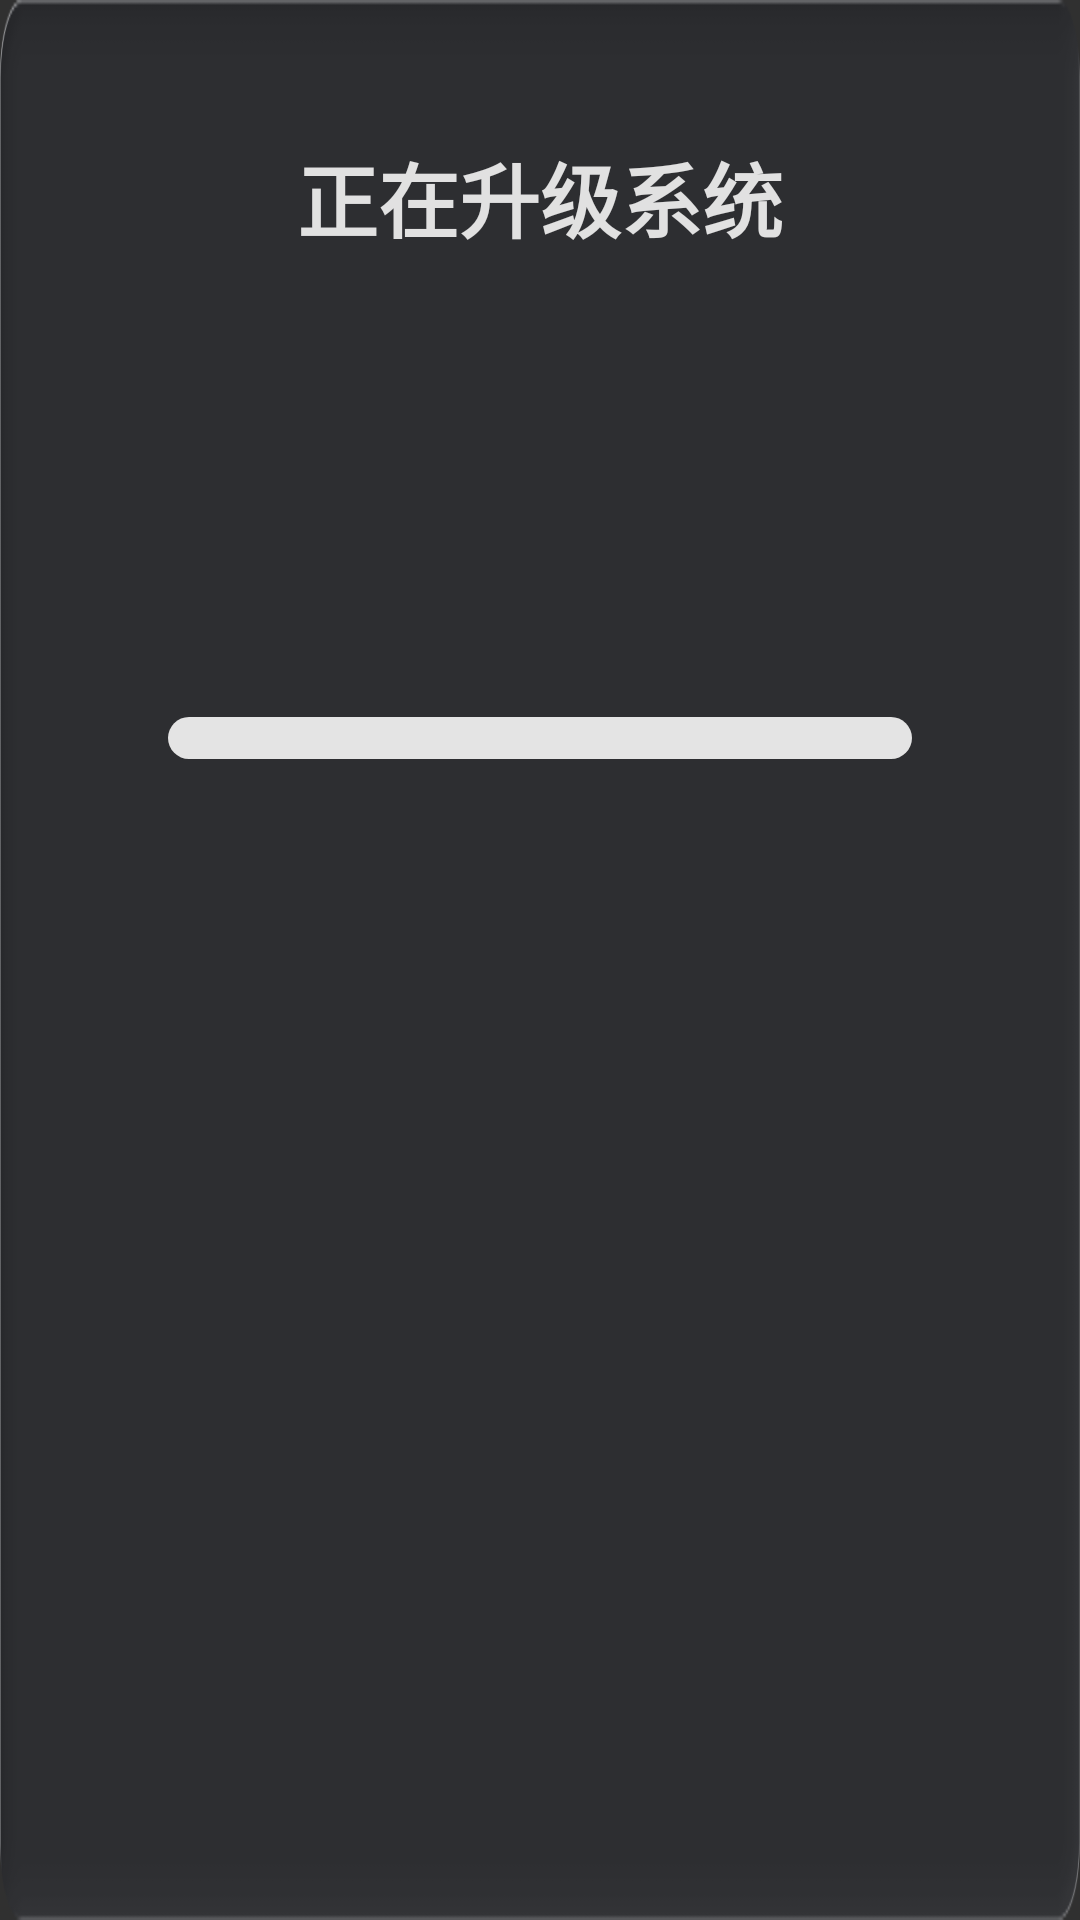

Produce the Android XML layout that renders to this screen, including the resource entries it uses.
<!-- AndroidManifest.xml: application theme AppTheme -->
<!-- res/layout/dialog_system_update_progress.xml -->
<?xml version="1.0" encoding="utf-8"?>
<LinearLayout xmlns:android="http://schemas.android.com/apk/res/android"
    android:layout_width="620dp"
    android:layout_height="330dp"
    android:background="@drawable/dialog_background"
    android:gravity="center_horizontal"
    android:orientation="vertical"
    android:paddingLeft="56dp"
    android:paddingTop="46dp"
    android:paddingRight="56dp"
    android:paddingBottom="42dp">

    <TextView
        android:layout_width="match_parent"
        android:layout_height="wrap_content"
        android:gravity="center"
        android:includeFontPadding="false"
        android:text="@string/system_update_progress_title"
        android:textColor="@color/text_color"
        android:textSize="27sp"
        android:textStyle="bold" />

    <TextView
        android:id="@+id/system_update_progress_percent"
        android:layout_width="match_parent"
        android:layout_height="wrap_content"
        android:layout_marginTop="45dp"
        android:gravity="center"
        android:includeFontPadding="false"
        android:textColor="#4C8EFF"
        android:textSize="39sp"
        android:textStyle="bold" />

    <TextView
        android:id="@+id/system_update_progress_status"
        android:layout_width="match_parent"
        android:layout_height="wrap_content"
        android:layout_marginTop="8dp"
        android:gravity="center"
        android:includeFontPadding="false"
        android:textColor="@color/text_color"
        android:textSize="16sp" />

    <ProgressBar
        android:id="@+id/system_update_progress_bar"
        style="?android:attr/progressBarStyleHorizontal"
        android:layout_width="match_parent"
        android:layout_height="14dp"
        android:layout_marginTop="36dp"
        android:max="100"
        android:progressDrawable="@drawable/system_update_progress" />
</LinearLayout>
<!-- resources referenced by this layout -->
<resources>
  <color name="text_color">#E1E1E1</color>
  <!-- drawable dialog_background (drawable) -->
  <?xml version="1.0" encoding="utf-8"?>
  <shape xmlns:android="http://schemas.android.com/apk/res/android"
      android:shape="rectangle">
      <solid android:color="#4A4B4F" />
      <corners android:radius="29dp" />
  </shape>
  <!-- drawable system_update_progress (drawable) -->
  <?xml version="1.0" encoding="utf-8"?>
  <layer-list xmlns:android="http://schemas.android.com/apk/res/android">
      <item android:id="@android:id/background">
          <shape>
              <corners android:radius="7dp" />
              <solid android:color="#E4E4E4" />
          </shape>
      </item>
  
      <item android:id="@android:id/progress">
          <clip>
              <shape>
                  <corners android:radius="7dp" />
                  <solid android:color="#4C8EFF" />
              </shape>
          </clip>
      </item>
  </layer-list>
  <string name="system_update_progress_title">正在升级系统</string>
  <style name="AppTheme" parent="@android:style/Theme.Material.NoActionBar">
          <item name="android:windowNoTitle">true</item>
          <item name="android:windowActionBar">false</item>
          <item name="android:windowFullscreen">true</item>
          <item name="android:windowDrawsSystemBarBackgrounds">true</item>
          <item name="android:statusBarColor">#262626</item>
          <item name="android:navigationBarColor">#262626</item>
          <item name="android:fontFamily">sans-serif</item>
          <item name="android:colorAccent">#F5A623</item>
          <item name="android:windowLightStatusBar">false</item>
          <item name="android:windowLightNavigationBar">false</item>
      </style>
</resources>
